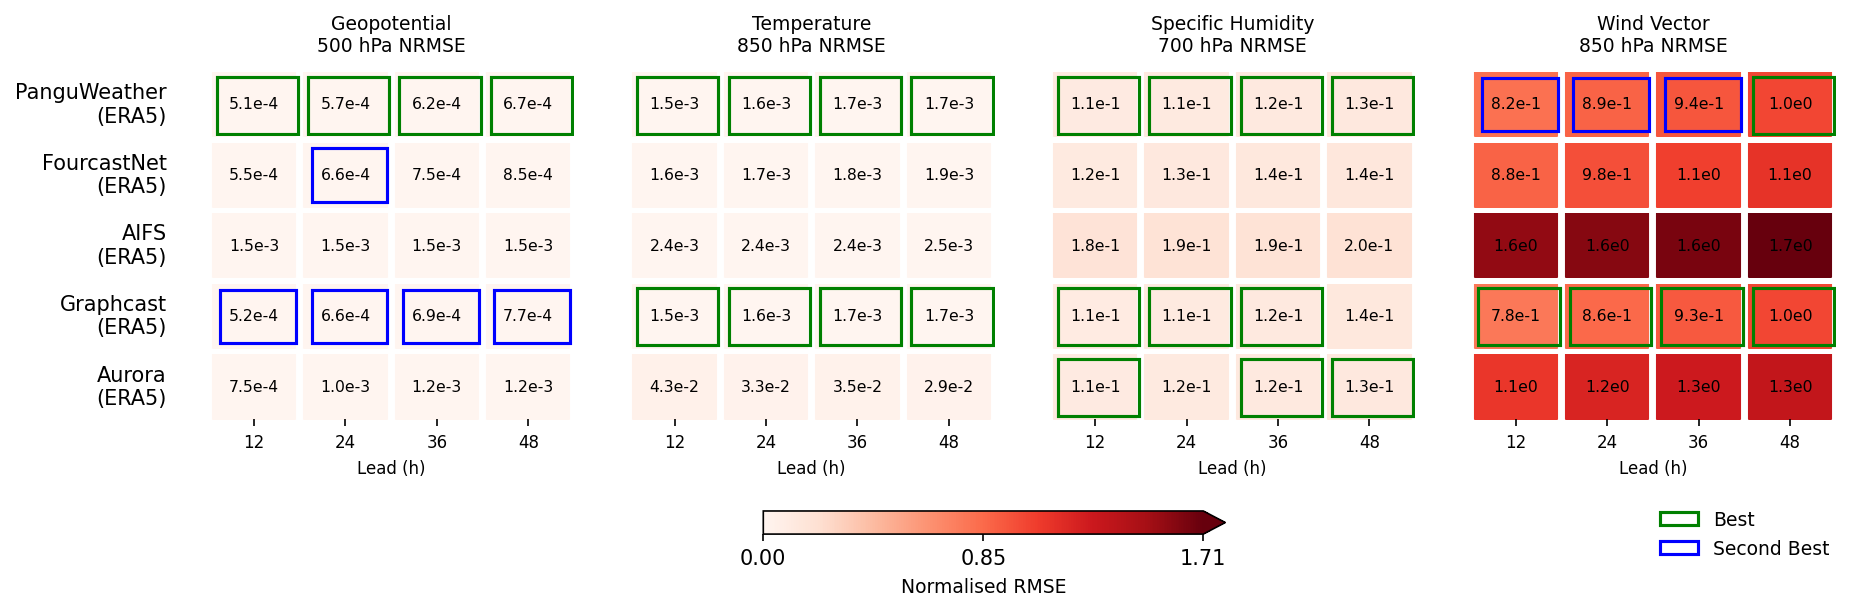

The data file committed next to this chart (first rows):
model, variable, lead_12h, lead_24h, lead_36h, lead_48h
PanguWeather, Geopotential 500 hPa, 0.0005061, 0.0005696, 0.0006186, 0.0006697
PanguWeather, Temperature 850 hPa, 0.001516, 0.001615, 0.001663, 0.001716
PanguWeather, Specific Humidity 700 hPa, 0.1081, 0.1148, 0.1237, 0.1296
PanguWeather, Wind Vector 850 hPa, 0.8175, 0.8856, 0.942, 1.014
FourcastNet, Geopotential 500 hPa, 0.000552, 0.0006568, 0.0007491, 0.0008495
FourcastNet, Temperature 850 hPa, 0.001645, 0.001745, 0.001815, 0.001873
FourcastNet, Specific Humidity 700 hPa, 0.1151, 0.1271, 0.1358, 0.1436
FourcastNet, Wind Vector 850 hPa, 0.8849, 0.9779, 1.05, 1.118
AIFS, Geopotential 500 hPa, 0.001476, 0.001529, 0.001527, 0.001542
AIFS, Temperature 850 hPa, 0.002389, 0.002383, 0.002444, 0.002454
AIFS, Specific Humidity 700 hPa, 0.1825, 0.1876, 0.1934, 0.1991
AIFS, Wind Vector 850 hPa, 1.556, 1.596, 1.645, 1.706
Graphcast, Geopotential 500 hPa, 0.0005173, 0.0006575, 0.0006881, 0.0007654
Graphcast, Temperature 850 hPa, 0.001488, 0.001578, 0.001653, 0.001721
Graphcast, Specific Humidity 700 hPa, 0.1055, 0.1147, 0.1247, 0.1351
Graphcast, Wind Vector 850 hPa, 0.7778, 0.8557, 0.9321, 1.014
Aurora, Geopotential 500 hPa, 0.0007532, 0.001026, 0.001151, 0.001245
Aurora, Temperature 850 hPa, 0.04287, 0.03275, 0.03487, 0.02877
Aurora, Specific Humidity 700 hPa, 0.1084, 0.1159, 0.1236, 0.1309
Aurora, Wind Vector 850 hPa, 1.097, 1.205, 1.271, 1.326
